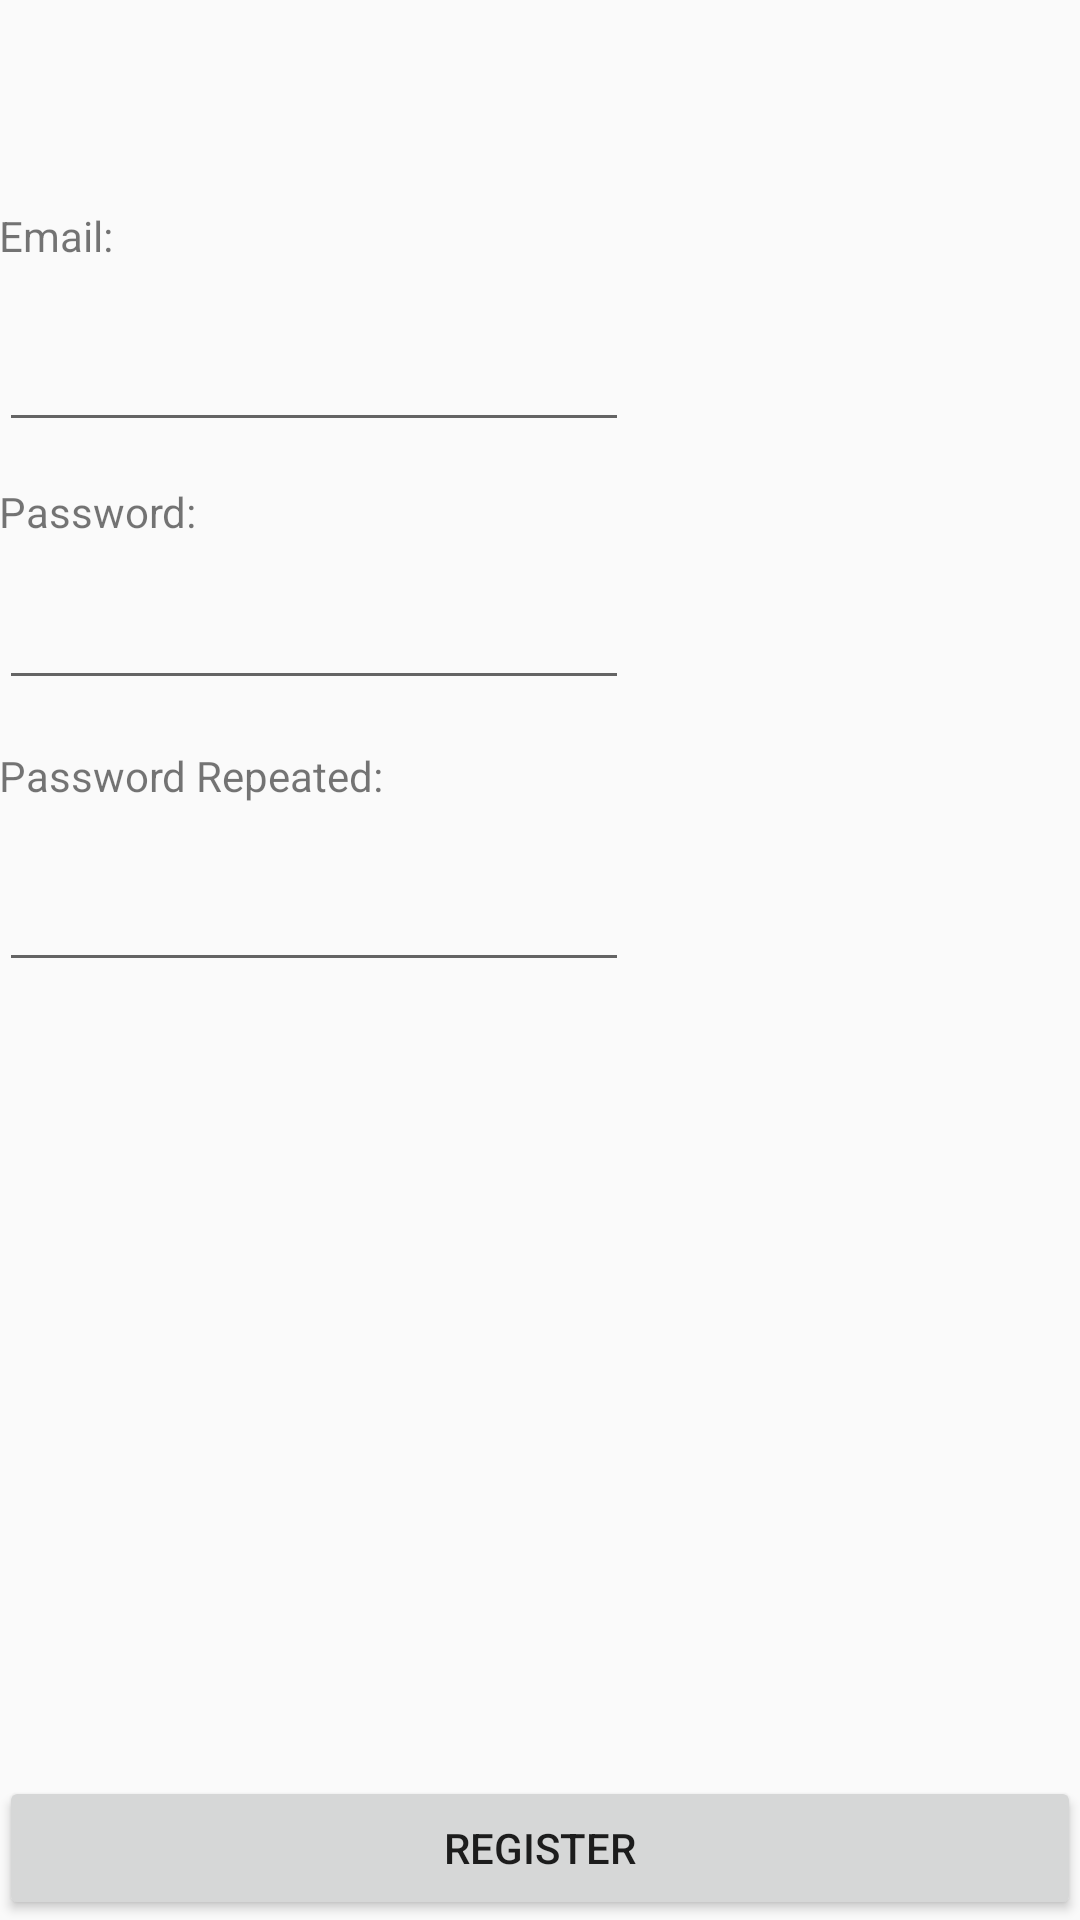

Here is an Android app screen rendered from its layout file. Give the layout XML and the strings, colors and styles it references.
<!-- AndroidManifest.xml: application theme AppTheme -->
<!-- res/layout/activity_register.xml -->
<?xml version="1.0" encoding="utf-8"?>
<RelativeLayout xmlns:android="http://schemas.android.com/apk/res/android"
    xmlns:tools="http://schemas.android.com/tools"
    android:id="@+id/activity_register"
    android:layout_width="match_parent"
    android:layout_height="match_parent"
    android:paddingBottom="@dimen/activity_vertical_margin"
    android:paddingLeft="@dimen/activity_horizontal_margin"
    android:paddingRight="@dimen/activity_horizontal_margin"
    android:paddingTop="@dimen/activity_vertical_margin"
    tools:context="com.example.sangt.find_spots.RegisterActivity">

    <TextView
        android:text="Email:"
        android:layout_width="wrap_content"
        android:layout_height="wrap_content"
        android:layout_below="@+id/textView4"
        android:layout_alignParentLeft="true"
        android:layout_alignParentStart="true"
        android:layout_marginTop="69dp"
        android:id="@+id/textView5" />

    <TextView
        android:text="Password:"
        android:layout_width="wrap_content"
        android:layout_height="wrap_content"
        android:layout_below="@+id/textView5"
        android:layout_alignParentLeft="true"
        android:layout_alignParentStart="true"
        android:layout_marginTop="73dp"
        android:id="@+id/textView6" />

    <TextView
        android:text="Password Repeated:"
        android:layout_width="wrap_content"
        android:layout_height="wrap_content"
        android:layout_marginTop="69dp"
        android:id="@+id/textView7"
        android:layout_below="@+id/textView6"
        android:layout_alignParentLeft="true"
        android:layout_alignParentStart="true" />

    <EditText
        android:layout_width="wrap_content"
        android:layout_height="wrap_content"
        android:inputType="textPassword"
        android:ems="10"
        android:layout_below="@+id/textView6"
        android:layout_alignParentLeft="true"
        android:layout_alignParentStart="true"
        android:layout_marginTop="12dp"
        android:id="@+id/txtPassword1" />

    <EditText
        android:layout_width="wrap_content"
        android:layout_height="wrap_content"
        android:inputType="textPassword"
        android:ems="10"
        android:layout_below="@+id/textView7"
        android:layout_alignParentLeft="true"
        android:layout_alignParentStart="true"
        android:layout_marginTop="18dp"
        android:id="@+id/txtPassword2" />

    <EditText
        android:layout_width="wrap_content"
        android:layout_height="wrap_content"
        android:inputType="textEmailAddress"
        android:ems="10"
        android:layout_below="@+id/textView5"
        android:layout_alignParentLeft="true"
        android:layout_alignParentStart="true"
        android:layout_marginTop="18dp"
        android:id="@+id/txtEmail"
        android:selectAllOnFocus="false" />

    <Button
        android:text="Register"
        android:layout_width="wrap_content"
        android:layout_height="wrap_content"
        android:id="@+id/btn_register"
        android:layout_alignParentBottom="true"
        android:layout_alignParentLeft="true"
        android:layout_alignParentStart="true"
        android:layout_alignParentRight="true"
        android:layout_alignParentEnd="true" />
</RelativeLayout>
<!-- resources referenced by this layout -->
<resources>
  <style name="AppTheme" parent="Theme.AppCompat.Light.DarkActionBar">
          
          <item name="colorPrimary">@color/colorPrimary</item>
          <item name="colorPrimaryDark">@color/colorPrimaryDark</item>
          <item name="colorAccent">@color/colorAccent</item>
          <item name="android:datePickerDialogTheme">@style/MyDatePickerDialogTheme</item>
      </style>
  <style name="MyDatePickerDialogTheme" parent="android:Theme.Material.Light.Dialog">
          <item name="android:datePickerStyle">@style/MyDatePickerStyle</item>
      </style>
  <style name="MyDatePickerStyle" parent="@android:style/Widget.Material.Light.DatePicker">
          <item name="android:calendarTextColor">@color/colorText</item>
      </style>
  <!-- not gathered from this repository: default colours our renderer supplied (Android Studio template values) -->
  <color name="colorPrimary">#FF6200EE</color>
  <color name="colorPrimaryDark">#FF3700B3</color>
  <color name="colorAccent">#FF03DAC5</color>
</resources>
